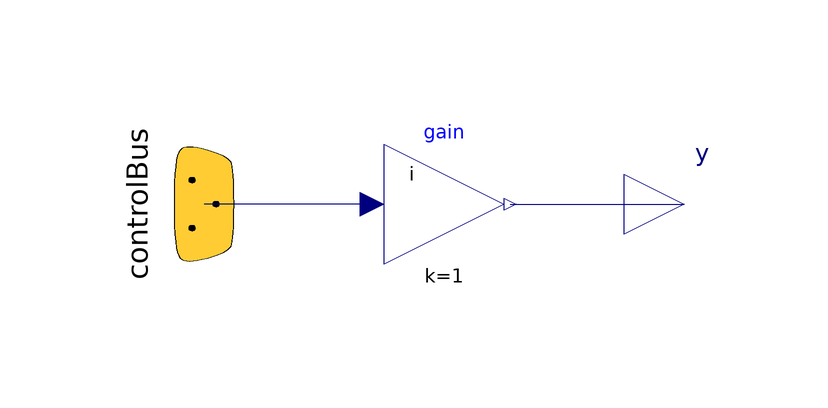

This picture is the connection diagram that the Modelica source below describes through its graphical annotations.

model IOut "Adaptor for reading the current of the battery from the SingleCellBus"
        extends Icons.AdaptorOut;
        Modelica.Blocks.Interfaces.RealOutput y "Current of the battery (Output)" annotation(Placement(transformation(extent = {{30, -10}, {50, 10}}, rotation = 0)));
        ElectricalEnergyStorage.Interfaces.SingleCellBus.Bus controlBus
          "This bus contains the voltage, the current and the temperature of the cell"
          annotation (Placement(transformation(
              origin={-40,0},
              extent={{-20,20},{20,-20}},
              rotation=270)));
      protected
        Modelica.Blocks.Math.Gain gain annotation(Placement(transformation(origin = {0, 0}, extent = {{10, 10}, {-10, -10}}, rotation = 180)));
      equation
        connect(gain.y, y) annotation(Line(points = {{11, 0}, {17, 0}, {40, 0}}, color = {0, 0, 127}));
        connect(gain.u, controlBus.i) annotation(Text(string = "%second", index = 1, extent = [6, 3; 6, 3], style(color = 0, rgbcolor = {0, 0, 0})), Line(points = {{-12, 0}, {-28, 0}, {-40, 0}}, color = {0, 0, 127}));
        annotation(Diagram(graphics));
      end IOut;